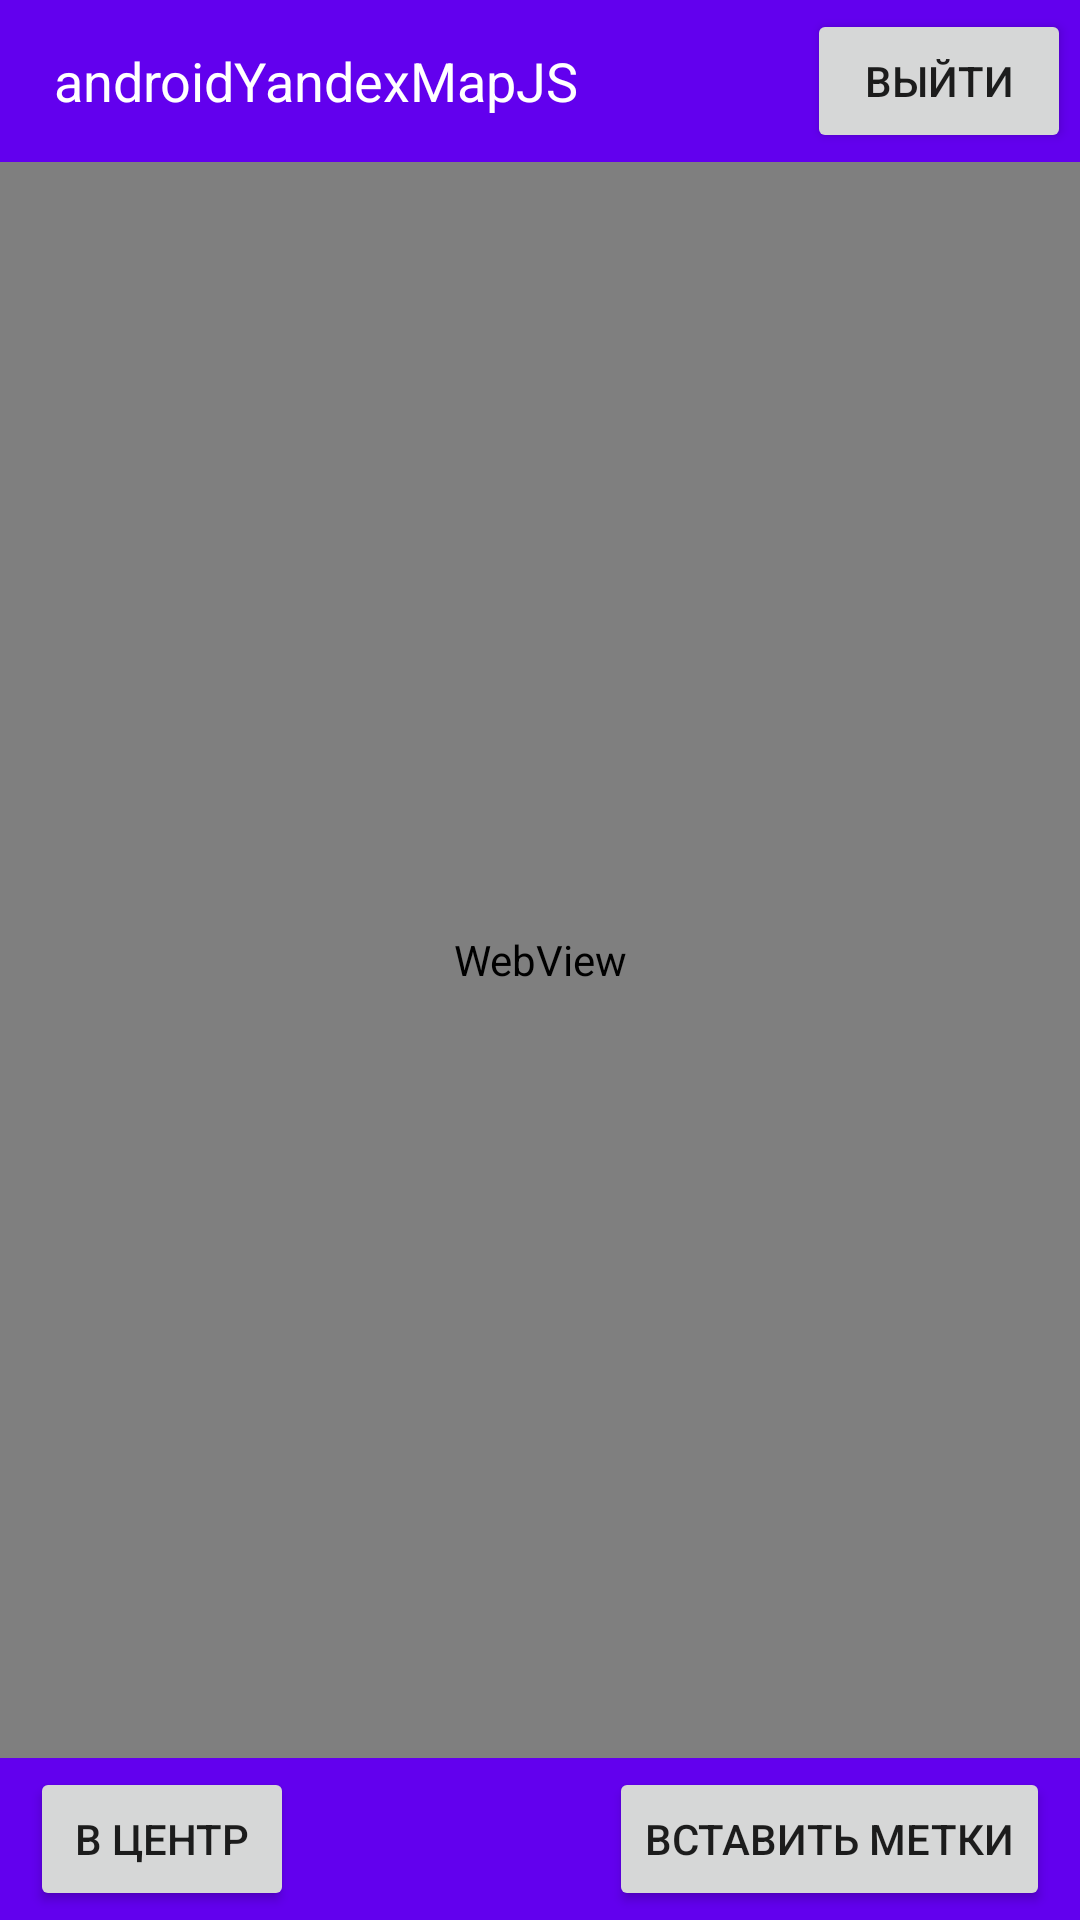

The Android layout XML behind this screen, and the referenced resources:
<!-- AndroidManifest.xml: application theme Theme.AndroidYandexMapJS -->
<!-- res/layout/activity_main.xml -->
<?xml version="1.0" encoding="utf-8"?>
<LinearLayout xmlns:android="http://schemas.android.com/apk/res/android"
    xmlns:app="http://schemas.android.com/apk/res-auto"
    xmlns:tools="http://schemas.android.com/tools"
    android:layout_width="match_parent"
    android:layout_height="match_parent"
    android:orientation="vertical"
    tools:context=".MainActivity">

    <RelativeLayout
        android:id="@+id/toolbar"
        android:layout_width="match_parent"
        android:layout_height="wrap_content"
        android:background="?attr/colorPrimary"
        android:padding="3dp">

        <TextView
            android:id="@+id/toolbarTitle"
            android:layout_width="wrap_content"
            android:layout_height="wrap_content"
            android:layout_alignParentStart="true"
            android:layout_centerVertical="true"
            android:textColor="?attr/colorOnPrimary"
            android:textSize="18sp"
            android:layout_marginStart="15dp"
            android:text="@string/app_name" />

        <Button
            android:id="@+id/buttonToolbarLogout"
            android:layout_width="wrap_content"
            android:layout_height="wrap_content"
            android:layout_alignParentEnd="true"
            android:text="Выйти" />
    </RelativeLayout>

    <WebView
        android:id="@+id/webview"
        android:layout_width="match_parent"
        android:layout_height="match_parent"
        android:layout_weight="1" />

    <RelativeLayout
        android:id="@+id/footer"
        android:layout_width="match_parent"
        android:layout_height="wrap_content"
        android:paddingStart="10dp"
        android:paddingEnd="10dp"
        android:background="?attr/colorPrimary"
        android:padding="3dp">

        <Button
            android:id="@+id/buttonMapToCenter"
            android:layout_width="wrap_content"
            android:layout_height="wrap_content"
            android:layout_alignParentStart="true"
            android:text="В центр" />
        <Button
            android:id="@+id/buttonAddPlacemarks"
            android:layout_width="wrap_content"
            android:layout_height="wrap_content"
            android:layout_alignParentEnd="true"
            android:text="Вставить метки" />
    </RelativeLayout>

</LinearLayout>
<!-- resources referenced by this layout -->
<resources>
  <string name="app_name">androidYandexMapJS</string>
  <style name="Theme.AndroidYandexMapJS" parent="Theme.MaterialComponents.DayNight.NoActionBar">
          
          <item name="colorPrimary">@color/purple_500</item>
          <item name="colorPrimaryVariant">@color/purple_700</item>
          <item name="colorOnPrimary">@color/white</item>
          
          <item name="colorSecondary">@color/teal_200</item>
          <item name="colorSecondaryVariant">@color/teal_700</item>
          <item name="colorOnSecondary">@color/black</item>
          
          <item name="android:statusBarColor" tools:targetApi="l">?attr/colorPrimaryVariant</item>
          
      </style>
  <!-- not gathered from this repository: default colours our renderer supplied (Android Studio template values) -->
  <color name="purple_500">#FF6200EE</color>
  <color name="purple_700">#FF3700B3</color>
  <color name="teal_200">#FF03DAC5</color>
  <color name="teal_700">#FF018786</color>
  <color name="black">#FF000000</color>
  <color name="white">#FFFFFFFF</color>
</resources>
